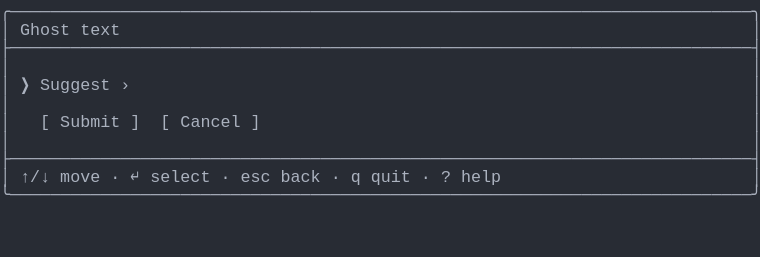
t = 0.00 s
t = 1.03 s: frame unchanged from t = 0.00 s, image omitted
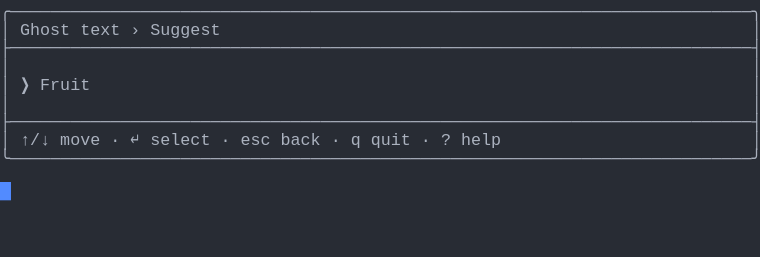
t = 2.19 s
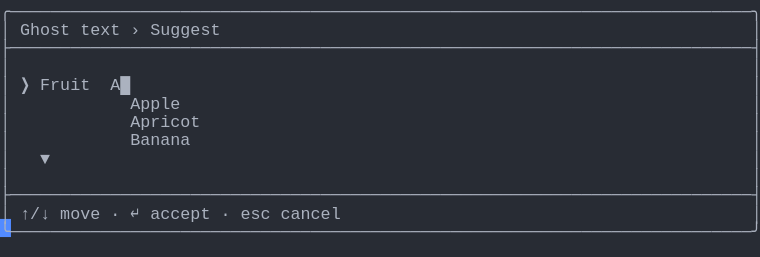
t = 3.20 s
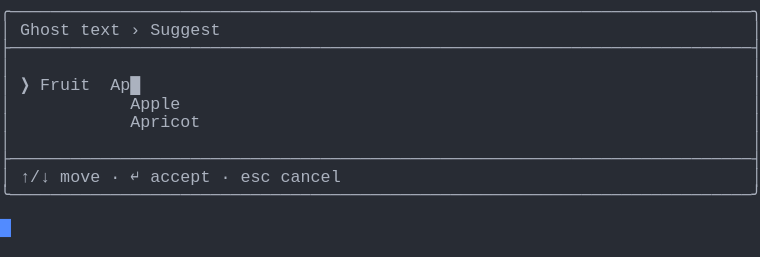
t = 4.50 s
t = 5.19 s: frame unchanged from t = 4.50 s, image omitted

The animated SVG that drew these frames (rendered in a browser with its animation timeline set to each time). Animation: 1 CSS @keyframes rule; one cycle of 6.56 s, repeats indefinitely.

<svg xmlns="http://www.w3.org/2000/svg" xmlns:xlink="http://www.w3.org/1999/xlink" width="760" height="257.18"><rect width="760" height="257.18" rx="0" ry="0" class="a"></rect><svg height="257.18" viewBox="0 0 76 25.718" width="760" xmlns="http://www.w3.org/2000/svg" xmlns:xlink="http://www.w3.org/1999/xlink"><style>.a{fill:rgb(40,44,52)}.b{font-family:Consolas,"Courier New",Courier,"Liberation Mono",monospace}.c{fill:rgb(171,178,191);white-space:pre}.d{fill:transparent}.e{fill:rgb(82,139,255)}.g{animation-duration:6.562s;animation-iteration-count:infinite;animation-name:f;animation-timing-function:steps(1,end)}@keyframes f{0%{transform:translateX(-0px)}0%{transform:translateX(-76px)}21%{transform:translateX(-152px)}33.3%{transform:translateX(-228px)}45.7%{transform:translateX(-304px)}58.1%{transform:translateX(-380px)}100%{transform:translateX(-456px)}}</style><g font-family="Consolas, &quot;Courier New&quot;, Courier, &quot;Liberation Mono&quot;, monospace" font-size="1.67" class="b"><defs><symbol id="1"><text x="0" y="1.67" class="c" textLength="76.152" lengthAdjust="spacingAndGlyphs">╭──────────────────────────────────────────────────────────────────────────╮</text></symbol><symbol id="2"><text x="0" y="1.67" class="c" textLength="76.152" lengthAdjust="spacingAndGlyphs">├──────────────────────────────────────────────────────────────────────────┤</text></symbol><symbol id="3"><text x="0" y="1.67" class="c" textLength="1.002" lengthAdjust="spacingAndGlyphs">│</text><text x="75.14999999999999" y="1.67" class="c" textLength="1.002" lengthAdjust="spacingAndGlyphs">│</text></symbol><symbol id="4"><text x="0" y="1.67" class="c" textLength="1.002" lengthAdjust="spacingAndGlyphs">│</text><text x="2.004" y="1.67" class="c" textLength="3.006" lengthAdjust="spacingAndGlyphs">↑/↓</text><text x="6.012" y="1.67" class="c" textLength="4.008" lengthAdjust="spacingAndGlyphs">move</text><text x="11.021999999999998" y="1.67" class="c" textLength="1.002" lengthAdjust="spacingAndGlyphs">·</text><text x="13.026" y="1.67" class="c" textLength="1.002" lengthAdjust="spacingAndGlyphs">↵</text><text x="15.029999999999998" y="1.67" class="c" textLength="6.012" lengthAdjust="spacingAndGlyphs">select</text><text x="22.043999999999997" y="1.67" class="c" textLength="1.002" lengthAdjust="spacingAndGlyphs">·</text><text x="24.048" y="1.67" class="c" textLength="3.006" lengthAdjust="spacingAndGlyphs">esc</text><text x="28.055999999999997" y="1.67" class="c" textLength="4.008" lengthAdjust="spacingAndGlyphs">back</text><text x="33.065999999999995" y="1.67" class="c" textLength="1.002" lengthAdjust="spacingAndGlyphs">·</text><text x="35.06999999999999" y="1.67" class="c" textLength="1.002" lengthAdjust="spacingAndGlyphs">q</text><text x="37.074" y="1.67" class="c" textLength="4.008" lengthAdjust="spacingAndGlyphs">quit</text><text x="42.083999999999996" y="1.67" class="c" textLength="1.002" lengthAdjust="spacingAndGlyphs">·</text><text x="44.087999999999994" y="1.67" class="c" textLength="1.002" lengthAdjust="spacingAndGlyphs">?</text><text x="46.09199999999999" y="1.67" class="c" textLength="4.008" lengthAdjust="spacingAndGlyphs">help</text><text x="75.14999999999999" y="1.67" class="c" textLength="1.002" lengthAdjust="spacingAndGlyphs">│</text></symbol><symbol id="5"><text x="0" y="1.67" class="c" textLength="76.152" lengthAdjust="spacingAndGlyphs">╰──────────────────────────────────────────────────────────────────────────╯</text></symbol><symbol id="6"><text x="0" y="1.67" class="c" textLength="1.002" lengthAdjust="spacingAndGlyphs">│</text><text x="2.004" y="1.67" class="c" textLength="5.01" lengthAdjust="spacingAndGlyphs">Ghost</text><text x="8.016" y="1.67" class="c" textLength="4.008" lengthAdjust="spacingAndGlyphs">text</text><text x="13.026" y="1.67" class="c" textLength="1.002" lengthAdjust="spacingAndGlyphs">›</text><text x="15.029999999999998" y="1.67" class="c" textLength="7.014" lengthAdjust="spacingAndGlyphs">Suggest</text><text x="75.14999999999999" y="1.67" class="c" textLength="1.002" lengthAdjust="spacingAndGlyphs">│</text></symbol><symbol id="7"><text x="0" y="1.67" class="c" textLength="1.002" lengthAdjust="spacingAndGlyphs">│</text><text x="13.026" y="1.67" class="c" textLength="5.01" lengthAdjust="spacingAndGlyphs">Apple</text><text x="75.14999999999999" y="1.67" class="c" textLength="1.002" lengthAdjust="spacingAndGlyphs">│</text></symbol><symbol id="8"><text x="0" y="1.67" class="c" textLength="1.002" lengthAdjust="spacingAndGlyphs">│</text><text x="13.026" y="1.67" class="c" textLength="7.014" lengthAdjust="spacingAndGlyphs">Apricot</text><text x="75.14999999999999" y="1.67" class="c" textLength="1.002" lengthAdjust="spacingAndGlyphs">│</text></symbol><symbol id="9"><text x="0" y="1.67" class="c" textLength="1.002" lengthAdjust="spacingAndGlyphs">│</text><text x="13.026" y="1.67" class="c" textLength="6.012" lengthAdjust="spacingAndGlyphs">Banana</text><text x="75.14999999999999" y="1.67" class="c" textLength="1.002" lengthAdjust="spacingAndGlyphs">│</text></symbol><symbol id="10"><text x="0" y="1.67" class="c" textLength="1.002" lengthAdjust="spacingAndGlyphs">│</text><text x="4.008" y="1.67" class="c" textLength="1.002" lengthAdjust="spacingAndGlyphs">▼</text><text x="75.14999999999999" y="1.67" class="c" textLength="1.002" lengthAdjust="spacingAndGlyphs">│</text></symbol><symbol id="11"><text x="0" y="1.67" class="c" textLength="1.002" lengthAdjust="spacingAndGlyphs">│</text><text x="2.004" y="1.67" class="c" textLength="3.006" lengthAdjust="spacingAndGlyphs">↑/↓</text><text x="6.012" y="1.67" class="c" textLength="4.008" lengthAdjust="spacingAndGlyphs">move</text><text x="11.021999999999998" y="1.67" class="c" textLength="1.002" lengthAdjust="spacingAndGlyphs">·</text><text x="13.026" y="1.67" class="c" textLength="1.002" lengthAdjust="spacingAndGlyphs">↵</text><text x="15.029999999999998" y="1.67" class="c" textLength="6.012" lengthAdjust="spacingAndGlyphs">accept</text><text x="22.043999999999997" y="1.67" class="c" textLength="1.002" lengthAdjust="spacingAndGlyphs">·</text><text x="24.048" y="1.67" class="c" textLength="3.006" lengthAdjust="spacingAndGlyphs">esc</text><text x="28.055999999999997" y="1.67" class="c" textLength="6.012" lengthAdjust="spacingAndGlyphs">cancel</text><text x="75.14999999999999" y="1.67" class="c" textLength="1.002" lengthAdjust="spacingAndGlyphs">│</text></symbol><symbol id="12"><text x="0" y="1.67" class="c" textLength="1.002" lengthAdjust="spacingAndGlyphs">│</text><text x="2.004" y="1.67" class="c" textLength="1.002" lengthAdjust="spacingAndGlyphs">❯</text><text x="4.008" y="1.67" class="c" textLength="5.01" lengthAdjust="spacingAndGlyphs">Fruit</text><text x="11.021999999999998" y="1.67" class="c" textLength="3.006" lengthAdjust="spacingAndGlyphs">Ap█</text><text x="75.14999999999999" y="1.67" class="c" textLength="1.002" lengthAdjust="spacingAndGlyphs">│</text></symbol><symbol id="a"><rect height="14" width="76" x="0" y="0" class="d"></rect></symbol><symbol id="b"><rect height="1.837" width="1.1022" class="e"></rect></symbol></defs><rect height="25.718" width="76" class="a"></rect><g class="g"><svg x="0" y="0" width="532"><svg x="0"><use xlink:href="#a"></use><use xlink:href="#b" x="-0.0040000000000000036" y="0"></use></svg><svg x="76"><use xlink:href="#a"></use><use xlink:href="#b" x="75.996" y="18.195"></use><use xlink:href="#1" y="0"></use><text x="0" y="3.5069999999999997" class="c" textLength="1.002" lengthAdjust="spacingAndGlyphs">│</text><text x="2.004" y="3.5069999999999997" class="c" textLength="5.01" lengthAdjust="spacingAndGlyphs">Ghost</text><text x="8.016" y="3.5069999999999997" class="c" textLength="4.008" lengthAdjust="spacingAndGlyphs">text</text><text x="75.14999999999999" y="3.5069999999999997" class="c" textLength="1.002" lengthAdjust="spacingAndGlyphs">│</text><use xlink:href="#2" y="3.674"></use><use xlink:href="#3" y="5.511"></use><text x="0" y="9.018" class="c" textLength="1.002" lengthAdjust="spacingAndGlyphs">│</text><text x="2.004" y="9.018" class="c" textLength="1.002" lengthAdjust="spacingAndGlyphs">❯</text><text x="4.008" y="9.018" class="c" textLength="7.014" lengthAdjust="spacingAndGlyphs">Suggest</text><text x="12.024" y="9.018" class="c" textLength="1.002" lengthAdjust="spacingAndGlyphs">›</text><text x="75.14999999999999" y="9.018" class="c" textLength="1.002" lengthAdjust="spacingAndGlyphs">│</text><use xlink:href="#3" y="9.185"></use><text x="0" y="12.692" class="c" textLength="1.002" lengthAdjust="spacingAndGlyphs">│</text><text x="4.008" y="12.692" class="c" textLength="1.002" lengthAdjust="spacingAndGlyphs">[</text><text x="6.012" y="12.692" class="c" textLength="6.012" lengthAdjust="spacingAndGlyphs">Submit</text><text x="13.026" y="12.692" class="c" textLength="1.002" lengthAdjust="spacingAndGlyphs">]</text><text x="16.032" y="12.692" class="c" textLength="1.002" lengthAdjust="spacingAndGlyphs">[</text><text x="18.035999999999998" y="12.692" class="c" textLength="6.012" lengthAdjust="spacingAndGlyphs">Cancel</text><text x="25.05" y="12.692" class="c" textLength="1.002" lengthAdjust="spacingAndGlyphs">]</text><text x="75.14999999999999" y="12.692" class="c" textLength="1.002" lengthAdjust="spacingAndGlyphs">│</text><use xlink:href="#3" y="12.859"></use><use xlink:href="#2" y="14.696"></use><use xlink:href="#4" y="16.533"></use><use xlink:href="#5" y="18.37"></use></svg><svg x="152"><use xlink:href="#a"></use><use xlink:href="#b" x="75.996" y="14.520999999999999"></use><use xlink:href="#1" y="0"></use><use xlink:href="#6" y="1.837"></use><use xlink:href="#2" y="3.674"></use><use xlink:href="#3" y="5.511"></use><text x="0" y="9.018" class="c" textLength="1.002" lengthAdjust="spacingAndGlyphs">│</text><text x="2.004" y="9.018" class="c" textLength="1.002" lengthAdjust="spacingAndGlyphs">❯</text><text x="4.008" y="9.018" class="c" textLength="5.01" lengthAdjust="spacingAndGlyphs">Fruit</text><text x="75.14999999999999" y="9.018" class="c" textLength="1.002" lengthAdjust="spacingAndGlyphs">│</text><use xlink:href="#3" y="9.185"></use><use xlink:href="#2" y="11.022"></use><use xlink:href="#4" y="12.859"></use><use xlink:href="#5" y="14.696"></use></svg><svg x="228"><use xlink:href="#a"></use><use xlink:href="#b" x="75.996" y="21.869"></use><use xlink:href="#1" y="0"></use><use xlink:href="#6" y="1.837"></use><use xlink:href="#2" y="3.674"></use><use xlink:href="#3" y="5.511"></use><text x="0" y="9.018" class="c" textLength="1.002" lengthAdjust="spacingAndGlyphs">│</text><text x="2.004" y="9.018" class="c" textLength="1.002" lengthAdjust="spacingAndGlyphs">❯</text><text x="4.008" y="9.018" class="c" textLength="5.01" lengthAdjust="spacingAndGlyphs">Fruit</text><text x="11.021999999999998" y="9.018" class="c" textLength="1.002" lengthAdjust="spacingAndGlyphs">█</text><text x="75.14999999999999" y="9.018" class="c" textLength="1.002" lengthAdjust="spacingAndGlyphs">│</text><use xlink:href="#7" y="9.185"></use><use xlink:href="#8" y="11.022"></use><use xlink:href="#9" y="12.859"></use><use xlink:href="#10" y="14.696"></use><use xlink:href="#3" y="16.533"></use><use xlink:href="#2" y="18.37"></use><use xlink:href="#11" y="20.206999999999997"></use><use xlink:href="#5" y="22.044"></use></svg><svg x="304"><use xlink:href="#a"></use><use xlink:href="#b" x="75.996" y="21.869"></use><use xlink:href="#1" y="0"></use><use xlink:href="#6" y="1.837"></use><use xlink:href="#2" y="3.674"></use><use xlink:href="#3" y="5.511"></use><text x="0" y="9.018" class="c" textLength="1.002" lengthAdjust="spacingAndGlyphs">│</text><text x="2.004" y="9.018" class="c" textLength="1.002" lengthAdjust="spacingAndGlyphs">❯</text><text x="4.008" y="9.018" class="c" textLength="5.01" lengthAdjust="spacingAndGlyphs">Fruit</text><text x="11.021999999999998" y="9.018" class="c" textLength="2.004" lengthAdjust="spacingAndGlyphs">A█</text><text x="75.14999999999999" y="9.018" class="c" textLength="1.002" lengthAdjust="spacingAndGlyphs">│</text><use xlink:href="#7" y="9.185"></use><use xlink:href="#8" y="11.022"></use><use xlink:href="#9" y="12.859"></use><use xlink:href="#10" y="14.696"></use><use xlink:href="#3" y="16.533"></use><use xlink:href="#2" y="18.37"></use><use xlink:href="#11" y="20.206999999999997"></use><use xlink:href="#5" y="22.044"></use></svg><svg x="380"><use xlink:href="#a"></use><use xlink:href="#b" x="75.996" y="18.195"></use><use xlink:href="#1" y="0"></use><use xlink:href="#6" y="1.837"></use><use xlink:href="#2" y="3.674"></use><use xlink:href="#3" y="5.511"></use><use xlink:href="#12" y="7.348"></use><use xlink:href="#7" y="9.185"></use><use xlink:href="#8" y="11.022"></use><use xlink:href="#3" y="12.859"></use><use xlink:href="#2" y="14.696"></use><use xlink:href="#11" y="16.533"></use><use xlink:href="#5" y="18.37"></use></svg><svg x="456"><use xlink:href="#a"></use><use xlink:href="#b" x="0.996" y="20.031999999999996"></use><use xlink:href="#1" y="0"></use><use xlink:href="#6" y="1.837"></use><use xlink:href="#2" y="3.674"></use><use xlink:href="#3" y="5.511"></use><use xlink:href="#12" y="7.348"></use><use xlink:href="#7" y="9.185"></use><use xlink:href="#8" y="11.022"></use><use xlink:href="#3" y="12.859"></use><use xlink:href="#2" y="14.696"></use><use xlink:href="#11" y="16.533"></use><use xlink:href="#5" y="18.37"></use></svg></svg></g></g></svg></svg>
